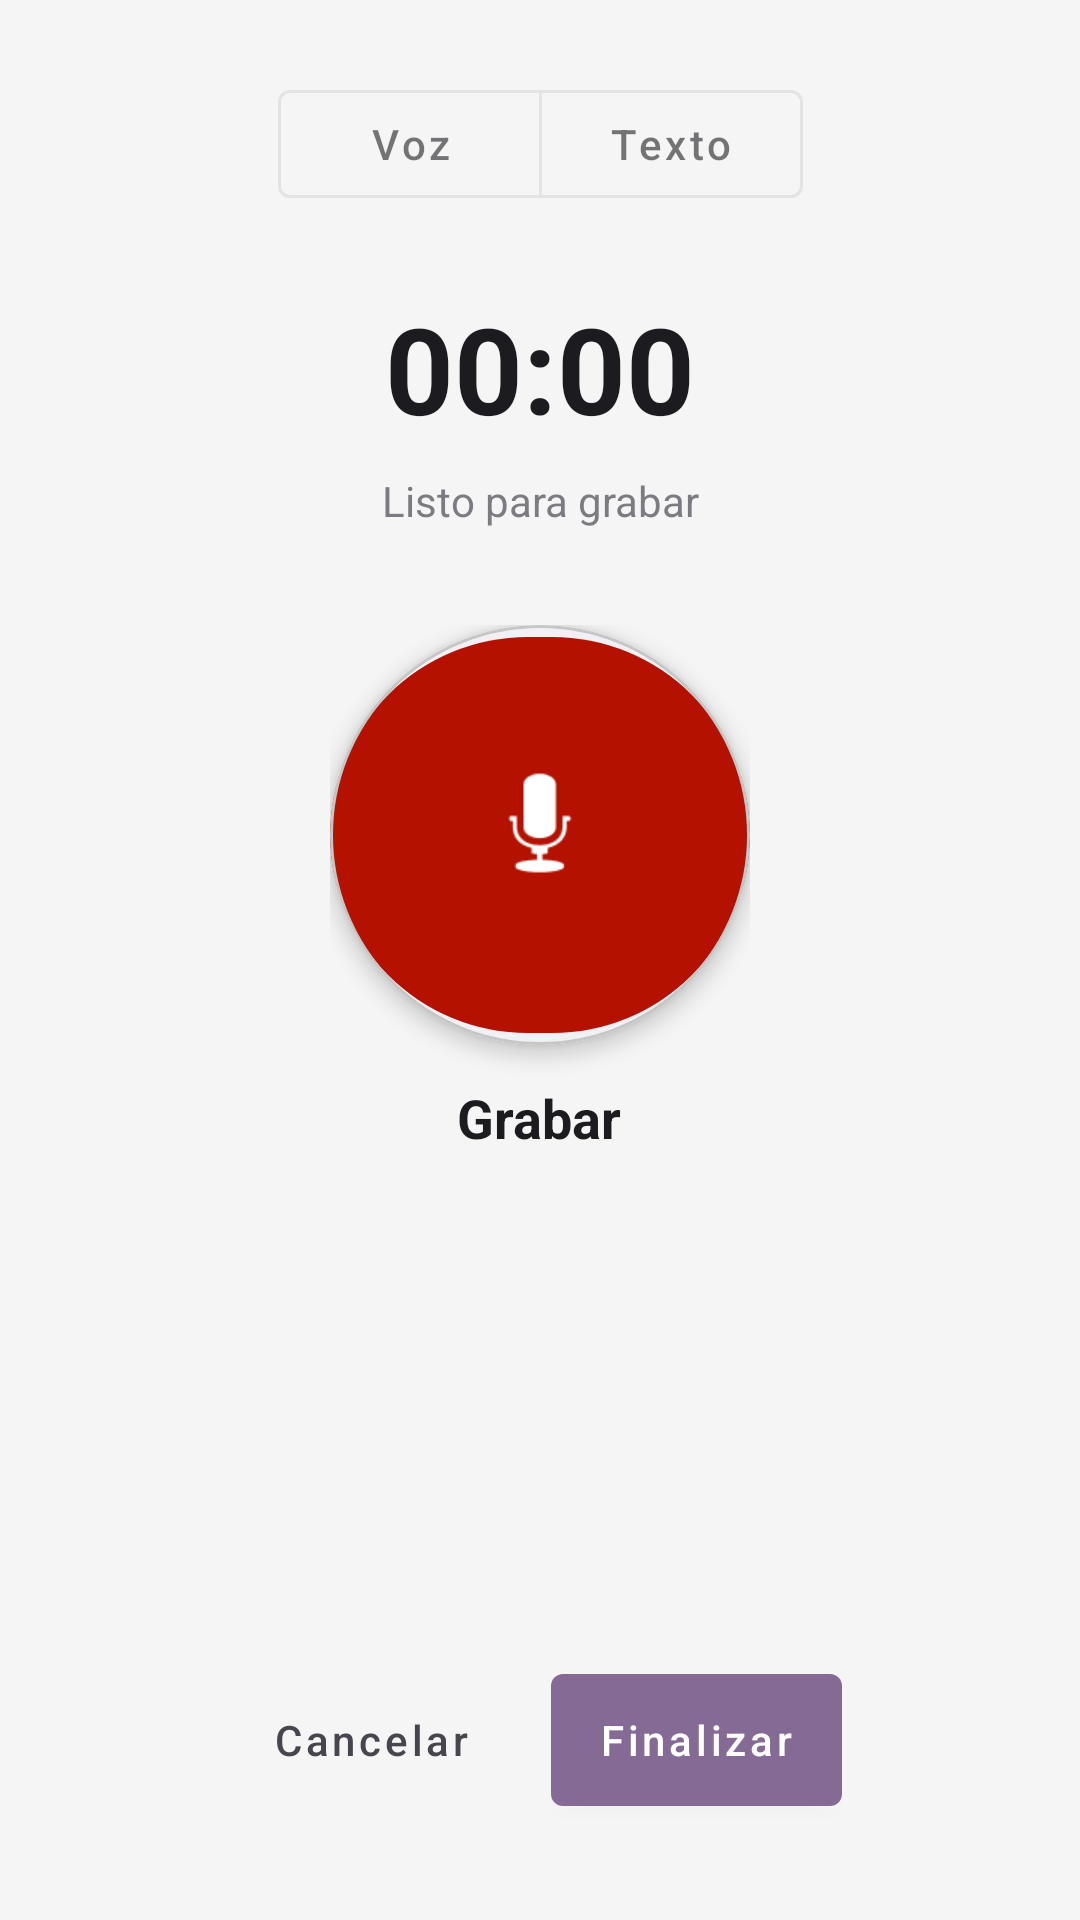

Android layout source for this screen:
<!-- AndroidManifest.xml: application theme Theme.BuildLogAI -->
<!-- res/layout/activity_record.xml -->
<?xml version="1.0" encoding="utf-8"?>
<androidx.constraintlayout.widget.ConstraintLayout
    xmlns:android="http://schemas.android.com/apk/res/android"
    xmlns:app="http://schemas.android.com/apk/res-auto"
    android:layout_width="match_parent"
    android:layout_height="match_parent"
    android:background="?android:attr/colorBackground">

    
    <ImageView
        android:id="@+id/btnBack"
        android:layout_width="32dp"
        android:layout_height="32dp"
        android:layout_marginStart="16dp"
        android:src="@drawable/outline_arrow_back_ios_new_24"
        android:contentDescription="@string/common_cancel"
        android:clickable="true"
        android:focusable="true"
        app:tint="?attr/colorOnSurface"
        android:background="?attr/selectableItemBackgroundBorderless"
        app:layout_constraintTop_toTopOf="@id/toggleMode"
        app:layout_constraintBottom_toBottomOf="@id/toggleMode"
        app:layout_constraintStart_toStartOf="parent" />

    
    <com.google.android.material.button.MaterialButtonToggleGroup
        android:id="@+id/toggleMode"
        android:layout_width="wrap_content"
        android:layout_height="wrap_content"
        android:layout_marginTop="24dp"
        app:singleSelection="true"
        app:layout_constraintTop_toTopOf="parent"
        app:layout_constraintStart_toStartOf="parent"
        app:layout_constraintEnd_toEndOf="parent">

        <com.google.android.material.button.MaterialButton
            android:id="@+id/btnModeVoice"
            style="@style/Widget.MaterialComponents.Button.OutlinedButton"
            android:layout_width="wrap_content"
            android:layout_height="wrap_content"
            android:textAllCaps="false"
            android:text="Voz"/>

        <com.google.android.material.button.MaterialButton
            android:id="@+id/btnModeText"
            style="@style/Widget.MaterialComponents.Button.OutlinedButton"
            android:layout_width="wrap_content"
            android:layout_height="wrap_content"
            android:textAllCaps="false"
            android:text="Texto"/>

    </com.google.android.material.button.MaterialButtonToggleGroup>

    
    <LinearLayout
        android:id="@+id/layoutHeader"
        android:layout_width="wrap_content"
        android:layout_height="wrap_content"
        android:orientation="vertical"
        android:gravity="center"
        android:layout_marginTop="24dp"
        app:layout_constraintTop_toBottomOf="@id/toggleMode"
        app:layout_constraintStart_toStartOf="parent"
        app:layout_constraintEnd_toEndOf="parent">

        
        <TextView
            android:id="@+id/tvTimer"
            android:layout_width="wrap_content"
            android:layout_height="wrap_content"
            android:text="@string/record_timer_default"
            android:textSize="40sp"
            android:textStyle="bold"
            android:textColor="?attr/colorOnSurface"/>

        
        <TextView
            android:id="@+id/tvRecording"
            android:layout_width="wrap_content"
            android:layout_height="wrap_content"
            android:text="@string/record_status_idle"
            android:textSize="14sp"
            android:textColor="?attr/colorOnSurfaceVariant"
            android:alpha="0.7"
            android:layout_marginTop="8dp"/>

    </LinearLayout>

    
    
    <LinearLayout
        android:id="@+id/layoutVoice"
        android:layout_width="wrap_content"
        android:layout_height="wrap_content"
        android:orientation="vertical"
        android:gravity="center"
        android:layout_marginTop="32dp"
        app:layout_constraintTop_toBottomOf="@id/layoutHeader"
        app:layout_constraintStart_toStartOf="parent"
        app:layout_constraintEnd_toEndOf="parent">

        <com.google.android.material.card.MaterialCardView
            android:layout_width="140dp"
            android:layout_height="140dp"
            app:cardCornerRadius="70dp"
            app:cardElevation="4dp"
            app:cardBackgroundColor="?attr/colorSurface">

            <com.google.android.material.button.MaterialButton
                android:id="@+id/btnRecord"
                android:layout_width="match_parent"
                android:layout_height="match_parent"
                android:text=""
                android:contentDescription="Iniciar grabación"
                app:backgroundTint="#B41100"
                app:icon="@android:drawable/ic_btn_speak_now"
                app:iconTint="@android:color/white"
                app:iconGravity="textTop"
                app:iconSize="48dp"/>

        </com.google.android.material.card.MaterialCardView>

        <TextView
            android:id="@+id/tvRecordLabel"
            android:layout_width="wrap_content"
            android:layout_height="wrap_content"
            android:layout_marginTop="12dp"
            android:text="Grabar"
            android:textSize="18sp"
            android:textStyle="bold"
            android:textColor="?attr/colorOnSurface"/>

    </LinearLayout>

    
    <com.google.android.material.textfield.TextInputLayout
        android:id="@+id/layoutText"
        android:layout_width="0dp"
        android:layout_height="wrap_content"
        android:visibility="gone"
        android:layout_margin="24dp"
        style="@style/Widget.MaterialComponents.TextInputLayout.OutlinedBox"
        app:layout_constraintTop_toBottomOf="@id/layoutHeader"
        app:layout_constraintStart_toStartOf="parent"
        app:layout_constraintEnd_toEndOf="parent">

        <com.google.android.material.textfield.TextInputEditText
            android:id="@+id/etNote"
            android:layout_width="match_parent"
            android:layout_height="150dp"
            android:hint="Escribe tu nota..."
            android:gravity="top"
            android:textColor="?attr/colorOnSurface"
            android:inputType="textMultiLine"/>

    </com.google.android.material.textfield.TextInputLayout>

    
    <LinearLayout
        android:id="@+id/layoutActions"
        android:layout_width="wrap_content"
        android:layout_height="wrap_content"
        android:orientation="horizontal"
        android:layout_marginBottom="32dp"
        app:layout_constraintBottom_toBottomOf="parent"
        app:layout_constraintStart_toStartOf="parent"
        app:layout_constraintEnd_toEndOf="parent">

        <com.google.android.material.button.MaterialButton
            android:id="@+id/btnCancel"
            style="@style/Widget.MaterialComponents.Button.TextButton"
            android:layout_width="wrap_content"
            android:layout_height="wrap_content"
            android:text="@string/common_cancel"
            android:textAllCaps="false"
            android:textColor="?attr/colorOnSurfaceVariant"
            android:layout_marginEnd="16dp"/>

        <com.google.android.material.button.MaterialButton
            android:id="@+id/btnFinish"
            android:layout_width="wrap_content"
            android:layout_height="wrap_content"
            android:minHeight="56dp"
            style="@style/Widget.MaterialComponents.Button"
            android:text="@string/record_button_finish"
            app:backgroundTint="?attr/colorPrimary"
            android:textColor="?attr/colorOnPrimary"
            android:textAllCaps="false"/>

    </LinearLayout>

</androidx.constraintlayout.widget.ConstraintLayout>
<!-- resources referenced by this layout -->
<resources>
  <string name="common_cancel">Cancelar</string>
  <string name="record_button_finish">Finalizar</string>
  <string name="record_status_idle">Listo para grabar</string>
  <string name="record_timer_default">00:00</string>
  <style name="Theme.BuildLogAI" parent="Base.Theme.BuildLogAI" />
  <style name="Base.Theme.BuildLogAI" parent="Theme.Material3.DayNight.NoActionBar">
          
          <item name="colorPrimary">#846A95</item>
          <item name="colorOnPrimary">#FFFFFF</item>
          <item name="colorPrimaryContainer">#EADDFF</item>
          <item name="colorOnPrimaryContainer">#21005D</item>
  
          
          <item name="android:colorBackground">#F5F5F5</item>
          <item name="colorSurface">#FFFFFF</item>
          <item name="colorSurfaceVariant">#E7E0EC</item>
          <item name="colorOnSurface">#1C1B1F</item>
          <item name="colorOnSurfaceVariant">#49454F</item>
  
          
          <item name="colorOutline">#000000</item>
          <item name="colorOutlineVariant">#C4C7C5</item>
      </style>
</resources>
